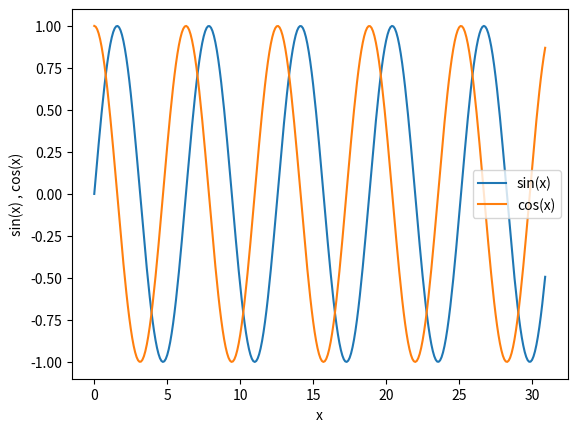

The script that saved this image:
import numpy as np
import pandas as pd
import matplotlib.pyplot as plt
x = np.arange(0,31,0.1)
y1 = np.sin(x)
y2 = np.cos(x)
plt.plot(x,y1,label = 'sin(x)')
plt.plot(x,y2, label = 'cos(x)')
plt.xlabel('x')
plt.ylabel('sin(x) , cos(x)')
plt.legend()
plt.show()
